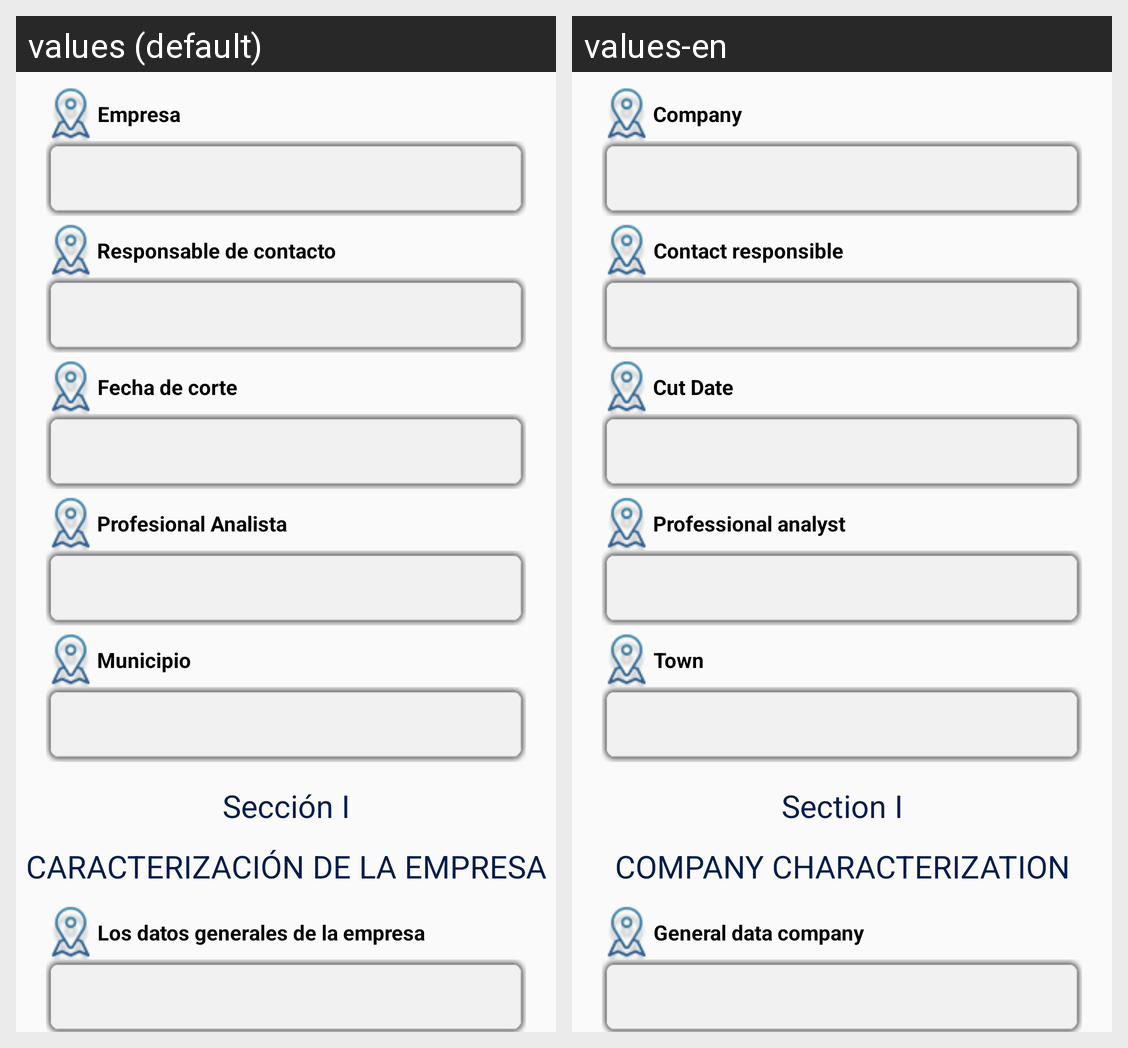

Locale-by-locale string values for the Android screen shown in this grid:
Android screen res/layout/fragment_company_report.xml rendered under 2 locales, left to right: values (default), values-en. Device: Nexus 5 (rendered at 1080×1920; each locale shown at half size, 540×960, under a caption strip naming it); theme AppTheme.
Strings drawn on this screen, with the default value and each locale's value (text and hints the layout hard-codes, and strings that could not be matched under every locale, appear in the picture but are not listed):

company
  values: Empresa
  values-en: Company

contact_responsable
  values: Responsable de contacto
  values-en: Contact responsible

cut_date
  values: Fecha de corte
  values-en: Cut Date

professional_analyst
  values: Profesional Analista
  values-en: Professional analyst

town
  values: Municipio
  values-en: Town

section_one
  values: Sección I
  values-en: Section I

company_characterization
  values: CARACTERIZACIÓN DE LA EMPRESA
  values-en: COMPANY CHARACTERIZATION

general_data_company
  values: Los datos generales de la empresa
  values-en: General data company
